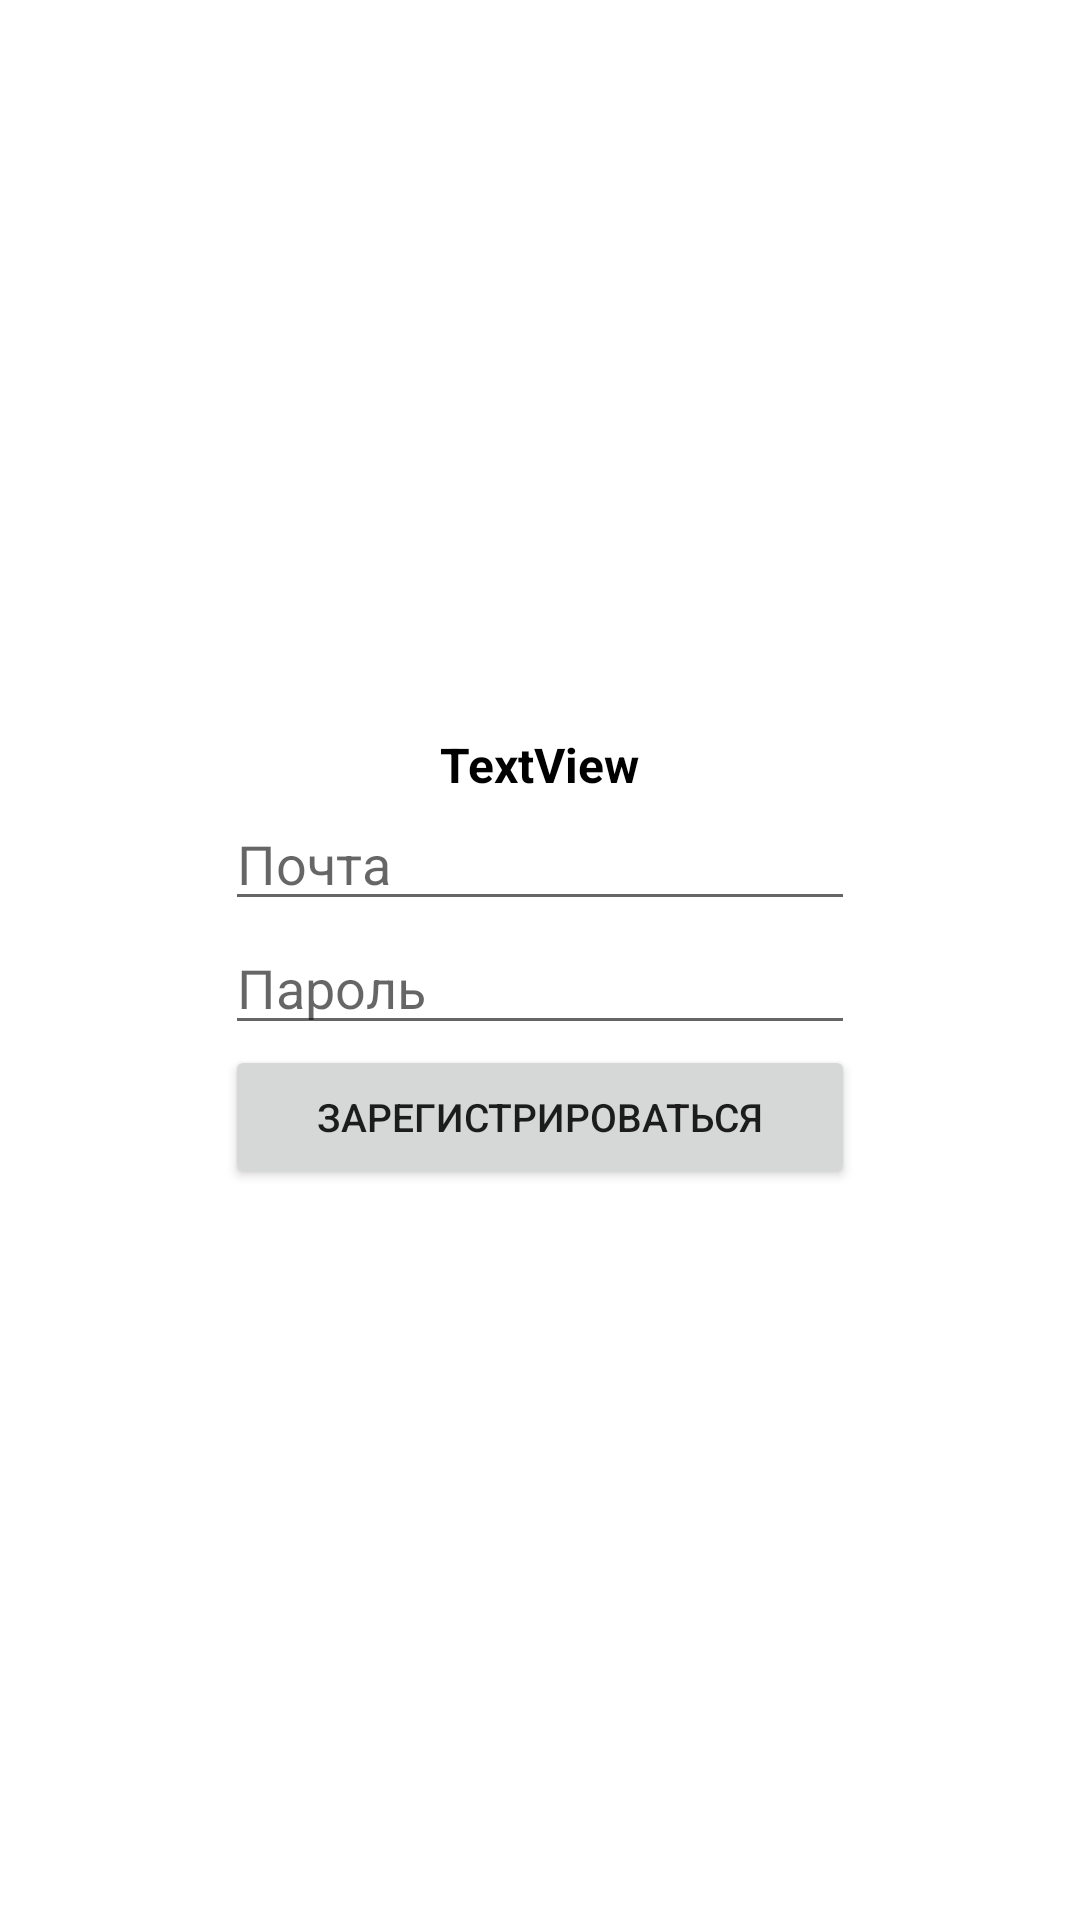

Layout XML and referenced resources for this Android screen:
<!-- AndroidManifest.xml: application theme Theme.BulletinBoard -->
<!-- res/layout/sign_up_layout.xml -->
<?xml version="1.0" encoding="utf-8"?>
<androidx.constraintlayout.widget.ConstraintLayout xmlns:android="http://schemas.android.com/apk/res/android"
    xmlns:app="http://schemas.android.com/apk/res-auto"
    xmlns:tools="http://schemas.android.com/tools"
    android:layout_width="match_parent"
    android:layout_height="match_parent"
    android:padding="10dp">

    <LinearLayout
        android:layout_width="wrap_content"
        android:layout_height="wrap_content"
        android:foregroundGravity="center"
        android:gravity="center"
        android:orientation="vertical"
        app:layout_constraintBottom_toBottomOf="parent"
        app:layout_constraintEnd_toEndOf="parent"
        app:layout_constraintStart_toStartOf="parent"
        app:layout_constraintTop_toTopOf="parent">

        <TextView
            android:id="@+id/tvAlertTitle"
            android:layout_width="wrap_content"
            android:layout_height="wrap_content"
            android:gravity="center"
            android:text="TextView"
            android:textColor="#000000"
            android:textSize="16sp"
            android:textStyle="bold" />

        <EditText
            android:id="@+id/edEmail"
            android:layout_width="wrap_content"
            android:layout_height="wrap_content"
            android:ems="10"
            android:hint="@string/email"
            android:inputType="textPersonName" />

        <EditText
            android:id="@+id/edPass"
            android:layout_width="wrap_content"
            android:layout_height="wrap_content"
            android:ems="10"
            android:hint="@string/password"
            android:inputType="textPersonName" />

        <Button
            android:id="@+id/buttonSignUp"
            android:layout_width="210dp"
            android:layout_height="wrap_content"
            android:foregroundGravity="center"
            android:gravity="center"
            android:text="@string/sign_up_button"
            android:textSize="13sp" />
    </LinearLayout>

</androidx.constraintlayout.widget.ConstraintLayout>
<!-- resources referenced by this layout -->
<resources>
  <string name="email">Почта</string>
  <string name="password">Пароль</string>
  <string name="sign_up_button">Зарегистрироваться</string>
  <style name="Theme.BulletinBoard" parent="Theme.MaterialComponents.DayNight.NoActionBar">
          <item name="android:windowFullscreen">true</item>
      </style>
</resources>
